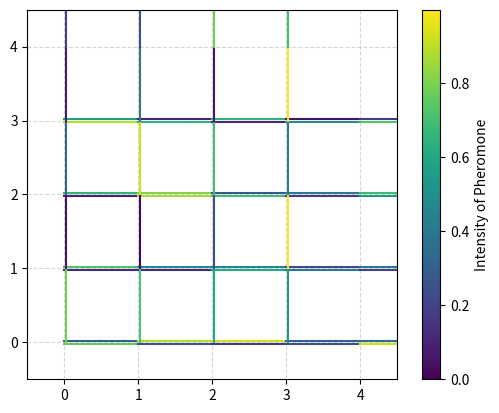

The script that saved this image:
import numpy as np
import matplotlib.pyplot as plt
import matplotlib.cm as cm

# Tamanho da grelha NxN
N = 5

# Matriz de feromonas inicial (pode ser uma matriz aleatória para este exemplo)
pheromones = np.random.rand(N, N, 4)

print(pheromones)
# Função para plotar o grafo com cores representando as feromonas
def plot_pheromones(pheromones):
    fig, ax = plt.subplots()

    # Função de mapeamento de cores
    colormap = cm.ScalarMappable(cmap='viridis')
    colormap.set_clim(0, np.max(pheromones))  # Define o intervalo de valores

    # Plotar linhas horizontais
    for i in range(N):
        for j in range(N-1):
            x = [i, i+1]
            y = [j+0.02, j+0.02]  # Ajuste na posição para sobreposição
            intensity = pheromones[i, j, 2]
            color = colormap.to_rgba(intensity)
            ax.plot(x, y, color=color)
    for i in range(N):
        for j in range(N-1):
            x = [i, i+1]
            y = [j-0.02, j-0.02]  # Ajuste na posição para sobreposição
            intensity = pheromones[i, j, 0]
            color = colormap.to_rgba(intensity)
            ax.plot(x, y, color=color)

    # Plotar linhas verticais
    for j in range(N):
        for i in range(N-1):
            x = [i+0.02, i+0.02]  # Ajuste na posição para sobreposição
            y = [j, j+1]
            intensity = pheromones[i, j, 1]
            color = colormap.to_rgba(intensity)
            ax.plot(x, y, color=color)

    ax.set_xlim(-0.5, N-0.5)
    ax.set_ylim(-0.5, N-0.5)
    ax.set_aspect('equal')
    ax.set_xticks(np.arange(N))
    ax.set_yticks(np.arange(N))
    ax.grid(True, linestyle='--', alpha=0.5)

    # Barra de cores
    cbar = plt.colorbar(colormap, ax=ax)
    cbar.set_label('Intensity of Pheromone')

    plt.show()

# Plotar as feromonas inicialmente
plot_pheromones(pheromones)
